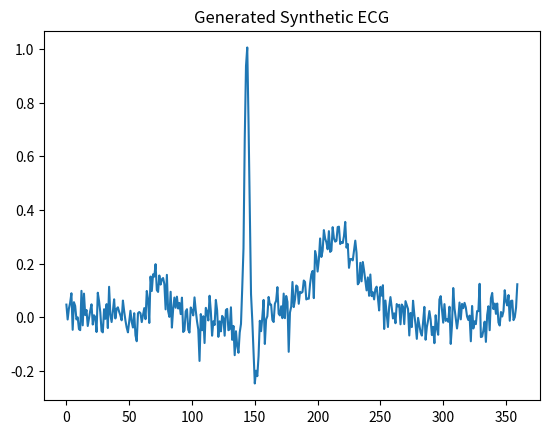

The matplotlib source for this figure:
import pandas as pd
import numpy as np
import matplotlib.pyplot as plt

def generate_synthetic_ecg():
    # 1. Create a time axis (0 to 360 points)
    t = np.linspace(0, 1, 360)
    
    # 2. Mathematical approximation of ECG waves (P, QRS, T)
    # Baseline
    ecg = np.random.normal(0, 0.05, 360) # Minor noise
    
    # P-Wave (Atrial contraction) - small bump
    ecg += 0.15 * np.exp(-((t - 0.2) ** 2) / (2 * 0.02 ** 2))
    
    # Q-Wave (Start of ventricular contraction) - small dip
    ecg -= 0.15 * np.exp(-((t - 0.38) ** 2) / (2 * 0.005 ** 2))
    
    # R-Wave (Main spike) - tall peak
    ecg += 1.0 * np.exp(-((t - 0.4) ** 2) / (2 * 0.005 ** 2))
    
    # S-Wave (End of ventricular contraction) - small dip
    ecg -= 0.25 * np.exp(-((t - 0.42) ** 2) / (2 * 0.005 ** 2))
    
    # T-Wave (Recovery) - medium bump
    ecg += 0.3 * np.exp(-((t - 0.6) ** 2) / (2 * 0.05 ** 2))
    
    # 3. Save to CSV
    df = pd.DataFrame(ecg, columns=['amplitude'])
    df.to_csv('sample_normal_ecg.csv', index=False)
    
    print("✅ File 'sample_normal_ecg.csv' created successfully!")
    
    # Optional: Preview it
    plt.plot(ecg)
    plt.title("Generated Synthetic ECG")
    plt.show()

if __name__ == "__main__":
    generate_synthetic_ecg()
